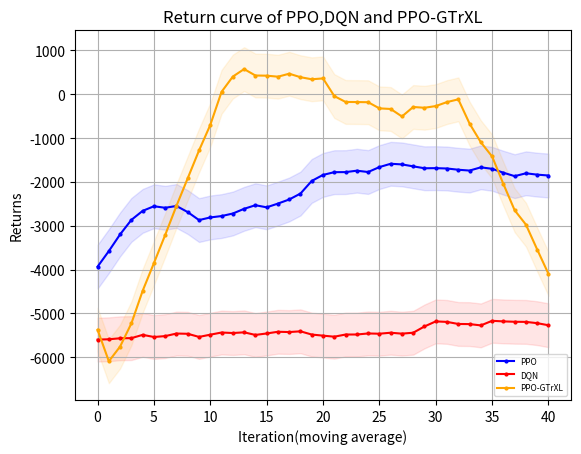

The script that saved this image:
"""
missile=4500
    win_rate 
        PPO y_1
        DQN eps=0 y_2
        GTtXL y_3
    returns
        PPO z_1
        DQN eps=0 z_2
        GTrXL z_3
missile=4750
    win_rate 
        PPO y_11
        DQN eps=0 y_12
        GTrXL y_13
    returns
        PPO z_11
        DQN eps=0 z_12
        GTrXL z_13
"""
import matplotlib.pyplot as plt
import numpy as np
y_1=[50.0, 100.0, 100.0, 100.0, 100.0, 90.0, 50.0, 50.0, 50.0, 0.0, 0.0, 0.0, 0.0, 0.0, 0.0, 0.0, 0.0, 0.0, 0.0, 0.0, 0.0, 0.0, 0.0, 0.0, 0.0, 0.0, 0.0, 0.0, 0.0, 0.0, 0.0, 0.0, 0.0, 0.0, 0.0, 0.0, 0.0, 0.0, 0.0, 0.0, 0.0, 0.0, 0.0, 0.0, 0.0, 0.0, 0.0, 0.0, 0.0, 0.0]
y_1=np.array([i*0.01 for i in y_1])
y_2=[30.0, 90.0, 100.0, 30.0, 90.0, 90.0, 70.0, 60.0, 50.0, 100.0, 100.0, 100.0, 80.0, 50.0, 0.0, 10.0, 40.0, 90.0, 100.0, 100.0, 100.0, 50.0, 80.0, 100.0, 100.0, 100.0, 100.0, 100.0, 100.0, 70.0, 50.0, 100.0, 100.0, 100.0, 100.0, 100.0, 100.0, 100.0, 100.0, 100.0, 100.0, 100.0, 100.0, 100.0, 100.0, 100.0, 50.0, 100.0, 100.0, 100.0]
y_2=np.array([i*0.01 for i in y_2])
y_3=[0.8, 0.5, 0.3, 0.2, 0.2, 0.5, 0.4, 0.3, 0.2, 0.4, 0.1, 0.4, 0.6, 0.6, 0.4, 0.5, 0.3, 0.2, 0.2, 0.4, 0.6, 0.7, 0.2, 0.3, 0.2, 0.0, 0.2, 0.3, 0.4, 0.0, 0.2, 0.3, 0.4, 0.6, 0.5, 0.4, 0.5, 0.1, 0.1, 0.3, 0.4, 0.3, 0.5, 0.3, 0.7, 0.8, 0.9, 0.9, 0.9, 1.0]
z_1= [-3733.785583620288, -2843.979118343976, -2899.39143559029, -1769.594530527506, -1325.1590641889259, -1945.7965416527536, -4164.932620432076, -4441.5164244871385, -4190.9626749096515, -6450.230156715537, -6310.645869828253, -6225.936803523235, -6238.676972230312, -6231.987294030613, -6205.394275382176, -6216.174882461497, -6205.658841491959, -6201.038274309561, -6225.86064911008, -6224.8221291117725, -6219.13995829072, -6217.086383933289, 
-6199.161721207272, -6203.208960064079, -6202.54540148158, -6199.161721207272, -6199.161721207272, -6199.161721207272, -6202.652002848705, -6203.150177433867, -6202.119562778158, -6199.161721207272, -6206.562302765711, -6199.776611724343, -6213.774366572948, -6202.481678610374, -6199.161721207272, -6199.161721207272, -6209.6810506033435, -6199.161721207272, -6199.161721207272, -6208.946051452494, -6204.559158306003, -6199.161721207272, -6199.161721207272, -6199.161721207272, -6199.161721207272, -6199.161721207272, -6199.161721207272, -6199.161721207272]
z_2= np.array( [-4232.192604338592, -1059.8189762735535, -834.4666227386413, -5003.794039611087, -2063.192859898033, -1366.0133843687283, -2628.7930957128624, -2828.8711757369174, -3420.9789343740367, -572.859257334426, -579.7831292358496, -581.506894187927, -1780.9342209609208, -3205.91174284889, -6140.791824075636, -5304.327080631328, -4441.390598642454, -1191.1402159314077, -572.7903245501751, -576.2971789453429, -584.543738635459, -3422.7710482511566, -1717.21787141072, -877.0588753665372, -663.2923156070574, -625.7244907010916, -685.2005486462306, -735.3341439153212, -895.5536881730293, -2654.180429553703, -3269.79025652326, -696.8965860627053, -907.2044802468967, -798.6550069589769, -629.181162947646, -595.0264644135881, -572.7903245501751, -578.2964283255026, -576.4658051266484, -583.8362358783497, -572.7903245501751, -572.7903245501751, -572.7903245501751, -572.7903245501751, -615.7335368563275, -580.227234472708, -3408.8971945523867, -801.7611769224322, -755.9488285160428, -678.7354743342403])
z_3=[1227.1520615865652, -1627.2185665064437, -3474.077500199378, -4567.489537119237, -4587.469974247366, -2067.2178482839436, -2907.075190299584, -3668.276676341975, -4614.011544511572, -2707.1072285612436, -5518.293916926488, -2724.0009462491043, -1000.3429819411028, -609.4830226742681, -2628.124768955374, -1788.7739863073468, -3974.8570301081572, -4615.228173262533, -4818.137615228677, -2625.1836118763867, -651.6442559039926, 170.7805622868183, -4759.033323318551, -3609.913761285542, -4557.240299754886, -6550.475490655555, -4376.879044030551, -3737.1122804686383, -2645.7343741892028, -6362.351038759185, -4546.928671723838, -3587.2225157463827, -3769.95102982781, -581.3157444645765, -1440.367852267966, -2558.826466141746, -1623.2514889713477, -5769.456633482946, -5702.881819834984, -3839.1748350199728, -2799.0801169900164, -3478.207249014954, -1455.975176466639, -3575.0793079433656, -596.6317588808307, 1003.2024585637831, 1289.6845735317315, 2080.6061948331403, 2280.8408821091307, 3374.222634707251]   
y_11=[0.0, 0.0, 0.0, 30.0, 100.0, 90.0, 80.0, 100.0, 100.0, 100.0, 100.0, 100.0, 90.0, 100.0, 90.0, 70.0, 80.0, 70.0, 40.0, 80.0, 100.0, 100.0, 100.0, 100.0, 100.0, 100.0, 100.0, 100.0, 100.0, 100.0, 100.0, 100.0, 100.0, 100.0, 100.0, 100.0, 100.0, 100.0, 100.0, 100.0, 100.0, 100.0, 100.0, 100.0, 100.0, 90.0, 100.0, 100.0, 100.0, 100.0]
y_11=np.array([i*0.01 for i in y_11])
y_12=[0.0, 0.0, 0.0, 10.0, 0.0, 0.0, 20.0, 30.0, 50.0, 20.0, 0.0, 0.0, 10.0, 50.0, 0.0, 10.0, 40.0, 30.0, 60.0, 50.0, 20.0, 0.0, 0.0, 0.0, 0.0, 90.0, 10.0, 60.0, 0.0, 50.0, 50.0, 80.0, 10.0, 20.0, 30.0, 50.0, 100.0, 80.0, 70.0, 100.0, 10.0, 0.0, 40.0, 20.0, 50.0, 100.0, 80.0, 100.0, 30.0, 100.0]
y_12=np.array([i*0.01 for i in y_12])
y_13=[0.8, 0.0, 0.0, 0.0, 0.0, 0.0, 0.0, 0.0, 0.0, 0.0, 0.0, 0.4, 0.6, 1.0, 0.9, 0.9, 0.9, 0.8, 0.9, 0.8, 1.0, 1.0, 1.0, 0.8, 0.9, 0.9, 1.0, 0.8, 0.8, 0.8, 0.4, 0.7, 0.8, 0.7, 0.6, 0.7, 0.6, 0.8, 0.6, 0.7, 0.5, 0.7, 0.2, 0.2, 0.2, 0.0, 0.0, 0.5, 0.0, 0.1]
z_11= [-5875.711796487346, -5899.272896331543, -5915.116507267099, -4652.0344702797465, -3002.3846246493995, -3067.355633520377, -3064.747104159674, -1678.9298218951385, -2746.6622379606843, -3439.3143749878423, -2317.1639687194306, -2086.7516127812783, -2605.7659664821504, -2599.3332851543983, -1949.55775480611, -3414.159514123842, -2651.640206271276, -3081.177467823828, -4564.548531352333, -2838.2321355778377, -2000.7660066224676, -1505.6632249434247, -1532.1070361713541, -1780.2886425339207, -2431.871951322835, -2558.938552080418, -1714.5554127106268, -1730.0778890229442, -1680.005085196548, -1469.2491488507417, -1373.2046867773602, -1492.713430751988, -1205.2526575011916, -2087.327899482432, -1305.9587692274774, -1802.5566400740258, -1858.7784791385025, -2173.9819272714394, -2116.4107464449135, -1440.639951384111, -1455.5215833326174, -1776.815314194082, -1393.3829149160974, -1348.5086759466324, -1643.9099553824076, -2691.4279037414335, -2642.9592116011568, -1524.1214793630297, -2425.3024582964927, -1635.3046982735843] 
z_12=[-5774.459657024984, -5776.781622481511, -5829.382042534321, -5812.138213527156, -5598.7056327278815, -5830.539703140863, -5549.846550851113, -5517.5375481101755, -4541.788944288308, -5758.299755409529, -5695.125171017494, -5551.514178155347, -5794.958133281073, -5063.640361552083, -6084.857613429822, -5628.485563081485, -4966.47066638946, -5574.672147583369, -5254.425683055673, -5246.848666297266, -5202.450256359382, -5668.491597826675, -5637.136388048495, -5655.4747364130735, -5751.540337828121, -5239.724708328254, -5031.586129020843, -5408.709073258409, -5991.862525749044, -5494.855124906664, -5443.146628151471, -5173.45376962962, -5630.0284406840365, -5419.283138237619, -5811.396762896919, -5011.6439146093335, -5242.2991079801095, -5197.847394413733, -4560.7091425438075, -4340.968005229957, -5560.205952081765, -5643.294652318719, -5659.784391114854, -5714.93377029427, -4763.912015180711, -5146.300135644949, -5328.32247927773, -5226.232971317545, -4850.858551853076, -4818.13284568306]
z_13=[697.3201214640691, -6049.32713835738, -5891.052219209001, -6016.1409486025495, -5973.704635877615, -6023.182808644022, -5967.05478847482, -6178.707379602274, -6109.850187077504, -6210.445704285622, -6508.789747859887, -2686.389032952429, -612.0442343226086, 1422.5770251342758, 356.24276050725547, 397.42039522566483, 676.1319606355146, 126.87803222596767, 215.52876717451235, -379.45582124083086, 1046.1259545987589, 790.1312798517804, 1097.065687900264, -43.03996640011319, 318.8343631482894, 163.88990081117535, 1356.9324128093538, -670.2917394484713, -258.0413773018812, -180.48470129958497, -2986.9967198912955, -551.9484236794375, 1075.4740003540865, -79.29063657156476, -1083.446948161193, 22.98438423449834, -354.3325203914954, 1498.04216192424, -440.0202106487112, 206.772227173854, -2071.8075203924773, 69.0702971929245, -4465.022030047932, -4338.753723516986, -4321.82524211157, -6254.874158729696, -6353.2214245076775, -1775.6873014735015, -6128.367800298588, -5349.914029275334]
def plot_fig(y_1,y_2,y_3):
    # 定义长度为 10 的平均滤波器
    window = np.ones(10) / 10
    # 使用卷积计算滑动平均
    y_1_smooth = np.convolve(y_1, window, mode='valid')
    y_2_smooth = np.convolve(y_2, window, mode='valid')
    y_3_smooth = np.convolve(y_3, window, mode='valid')
    x = np.array(list(range(0, len(y_1_smooth))))
    # 示例数据
    plt.figure(dpi=250)
    # 创建折线图
    plt.plot(x, y_1_smooth, marker='o', linestyle='-', color='b', label='PPO',markersize=2)
    plt.plot(x, y_2_smooth, marker='o', linestyle='-', color='r', label='DQN',markersize=2)
    plt.plot(x, y_3_smooth, marker='o', linestyle='-', color='orange', label='PPO-GTrXL',markersize=2)

    shadow_width_1 =500  # 阴影宽度
    y_1_upper = y_1_smooth + shadow_width_1
    y_1_lower = y_1_smooth - shadow_width_1
    y_2_upper = y_2_smooth + shadow_width_1
    y_2_lower = y_2_smooth - shadow_width_1
    y_3_upper = y_3_smooth + shadow_width_1
    y_3_lower = y_3_smooth - shadow_width_1
    # 填充阴影
    plt.fill_between(x, y_1_upper, y_1_lower, color='b', alpha=0.1)
    plt.fill_between(x, y_2_upper, y_2_lower, color='r', alpha=0.1)
    plt.fill_between(x, y_3_upper, y_3_lower, color='orange', alpha=0.1)#alpha是不透明度
    # 添加标题和标签
    plt.title('Return curve of PPO,DQN and PPO-GTrXL')
    plt.xlabel('Iteration(moving average)')
    plt.ylabel('Returns')
    # 添加网格
    plt.grid(True)
    # 显示图例
    plt.legend(loc='lower right',prop={'size':6})
    # 显示图表
    plt.show()
if __name__=="__main__":
    plot_fig(z_11,z_12,z_13)